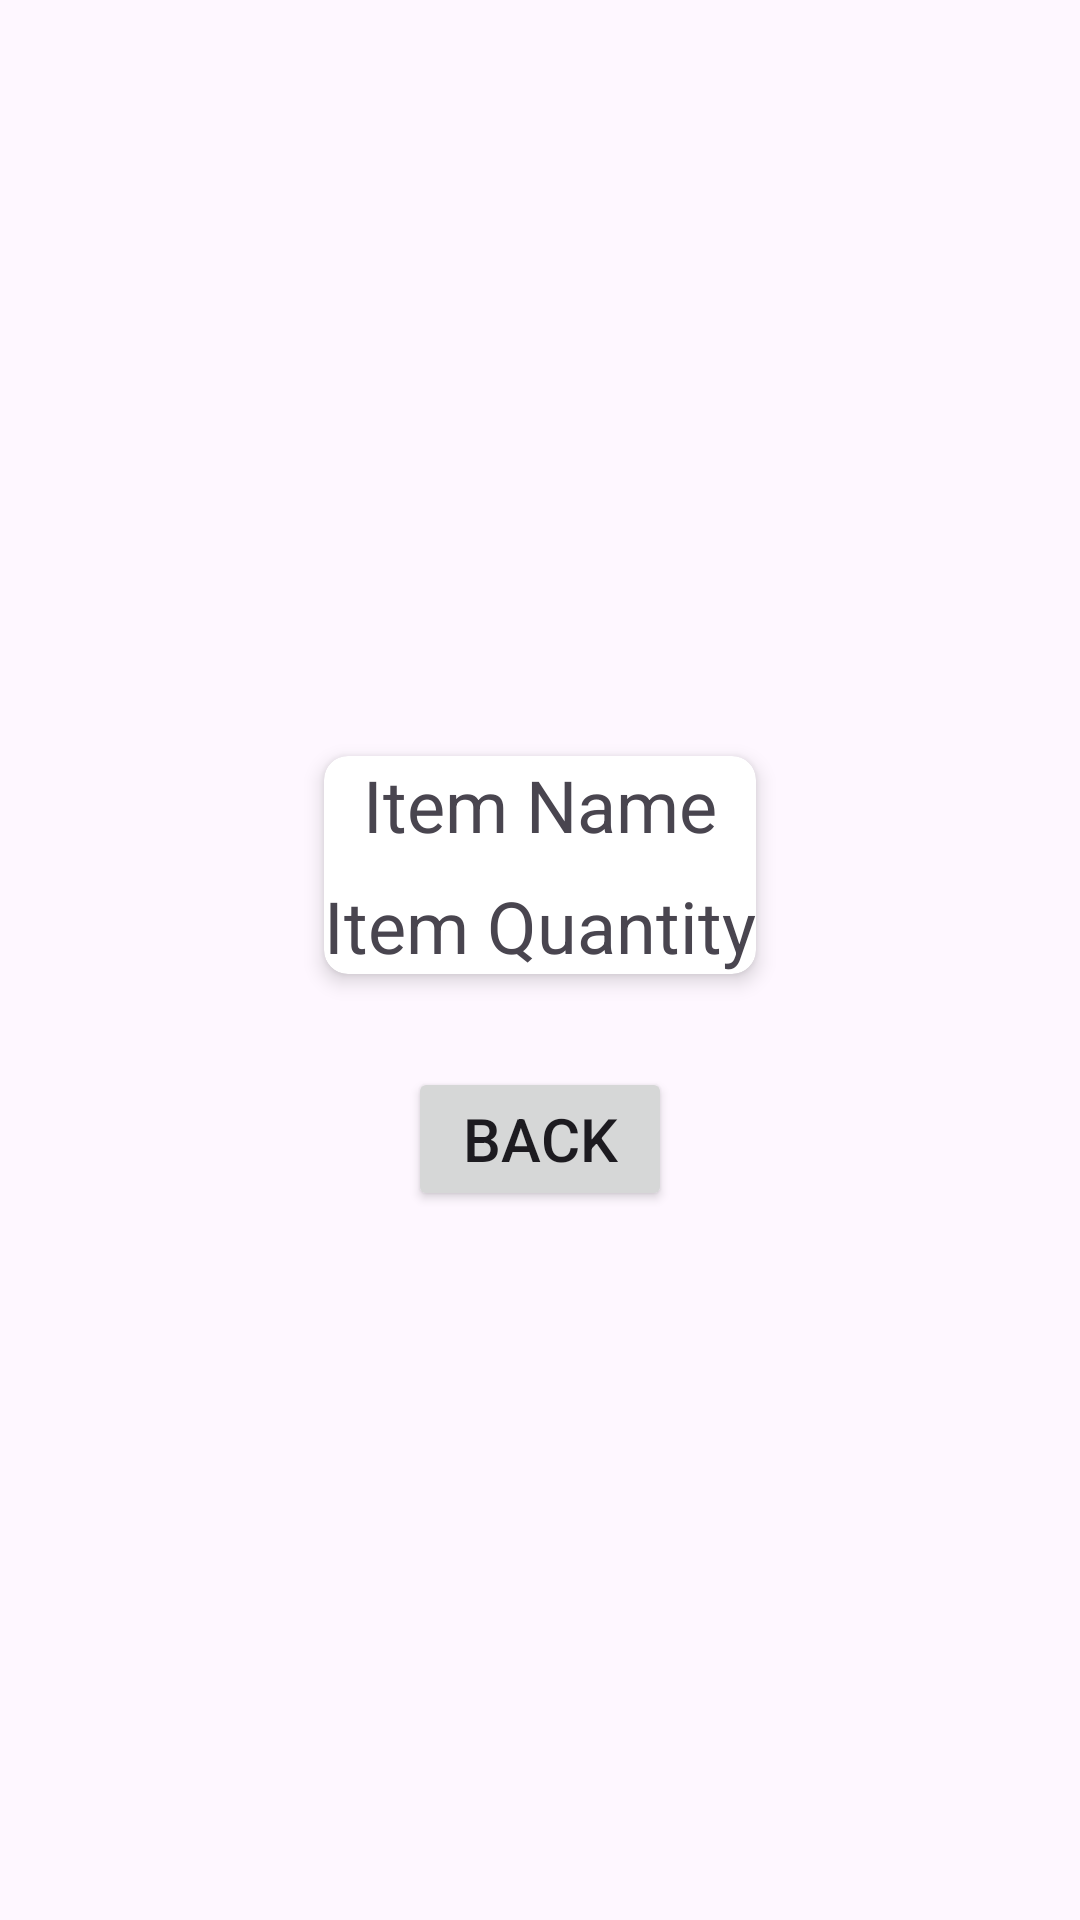

Here is an Android app screen rendered from its layout file. Give the layout XML and the strings, colors and styles it references.
<!-- AndroidManifest.xml: application theme Theme.Vasarlas -->
<!-- res/layout/activity_item_detail.xml -->
<?xml version="1.0" encoding="utf-8"?>
<LinearLayout xmlns:android="http://schemas.android.com/apk/res/android"
    xmlns:app="http://schemas.android.com/apk/res-auto"
    xmlns:tools="http://schemas.android.com/tools"
    android:id="@+id/main"
    android:layout_width="match_parent"
    android:layout_height="match_parent"
    tools:context=".MainActivity"
    android:orientation="vertical"
    android:padding="25dp"
    android:gravity="center">

    <LinearLayout
        android:layout_width="match_parent"
        android:layout_height="wrap_content"
        android:orientation="vertical"
        android:gravity="center">

        <androidx.cardview.widget.CardView
            android:layout_width="wrap_content"
            android:layout_height="wrap_content"
            android:layout_margin="16dp"
            app:cardCornerRadius="8dp"
            app:cardElevation="4dp"
            android:padding="16dp">

            <LinearLayout
                android:layout_width="match_parent"
                android:layout_height="wrap_content"
                android:orientation="vertical"
                android:gravity="center">

                <TextView
                    android:id="@+id/nameTextView"
                    android:layout_width="wrap_content"
                    android:layout_height="wrap_content"
                    android:text="@string/item_name"
                    android:textSize="24sp"
                    android:paddingBottom="8dp"
                    android:gravity="center" />

                <TextView
                    android:id="@+id/quantityTextView"
                    android:layout_width="wrap_content"
                    android:layout_height="wrap_content"
                    android:text="@string/item_quantity"
                    android:textSize="24sp"
                    android:gravity="center" />

            </LinearLayout>

        </androidx.cardview.widget.CardView>
        <Button
            android:layout_width="wrap_content"
            android:layout_height="wrap_content"
            android:layout_marginTop="15dp"
            android:text="Back"
            android:id="@+id/backButton"
            android:textSize="20sp"/>
    </LinearLayout>
</LinearLayout>
<!-- resources referenced by this layout -->
<resources>
  <string name="item_name">Item Name</string>
  <string name="item_quantity">Item Quantity</string>
  <style name="Theme.Vasarlas" parent="Base.Theme.Vasarlas" />
  <style name="Base.Theme.Vasarlas" parent="Theme.Material3.DayNight.NoActionBar">
          
          
      </style>
</resources>
